Dataset: images (GitHub, geezerfluid/phishguard-ai). Classes: legitimate, phishing.

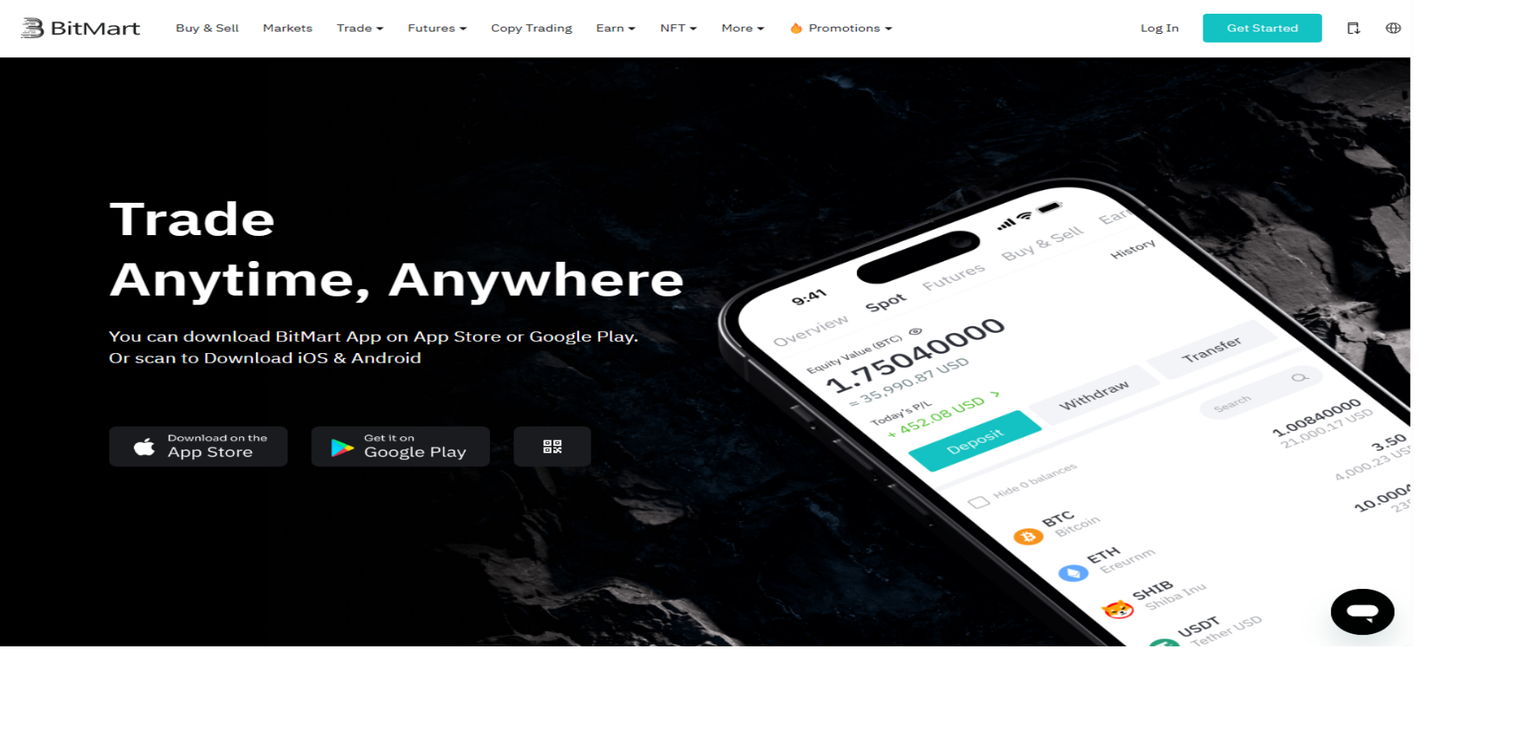
Label: phishing

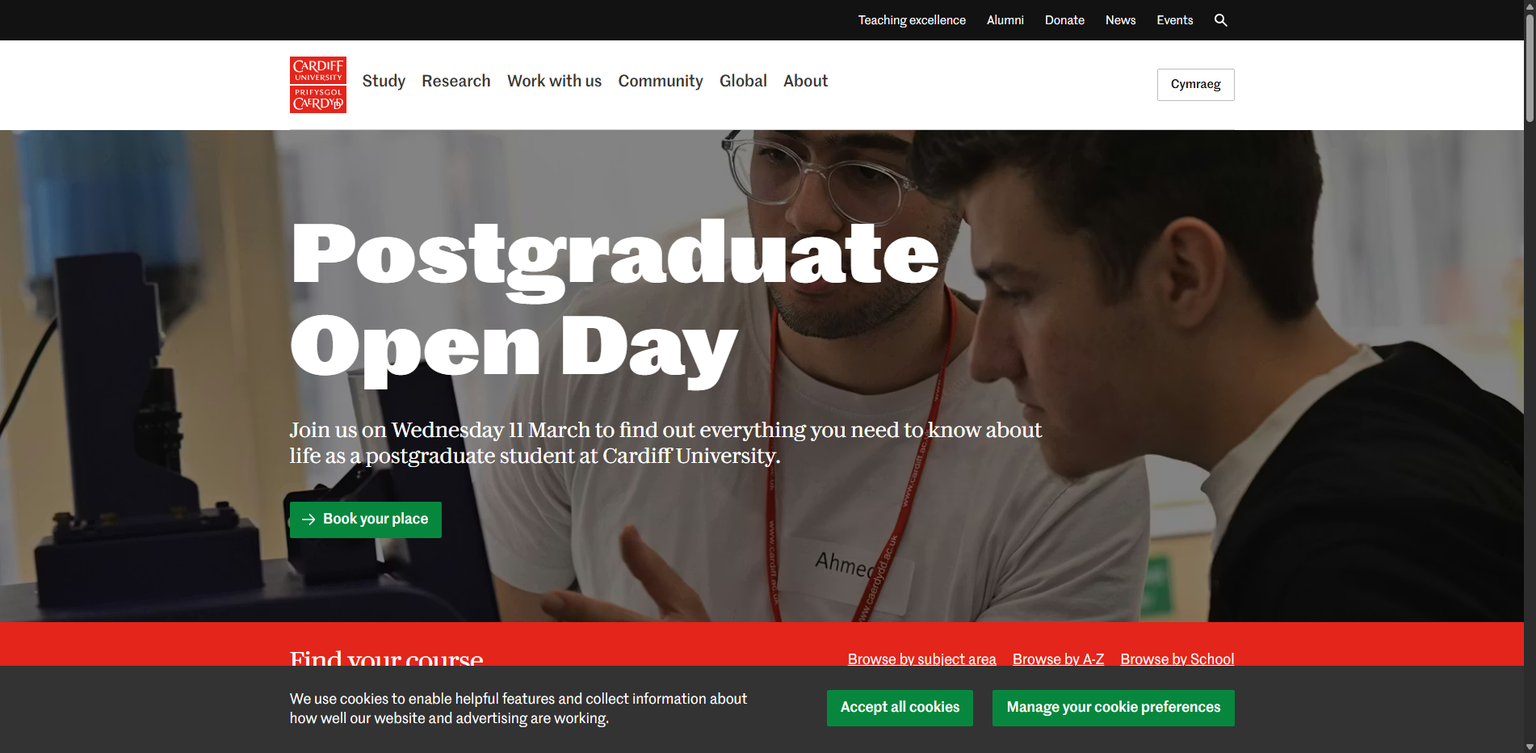
Label: legitimate

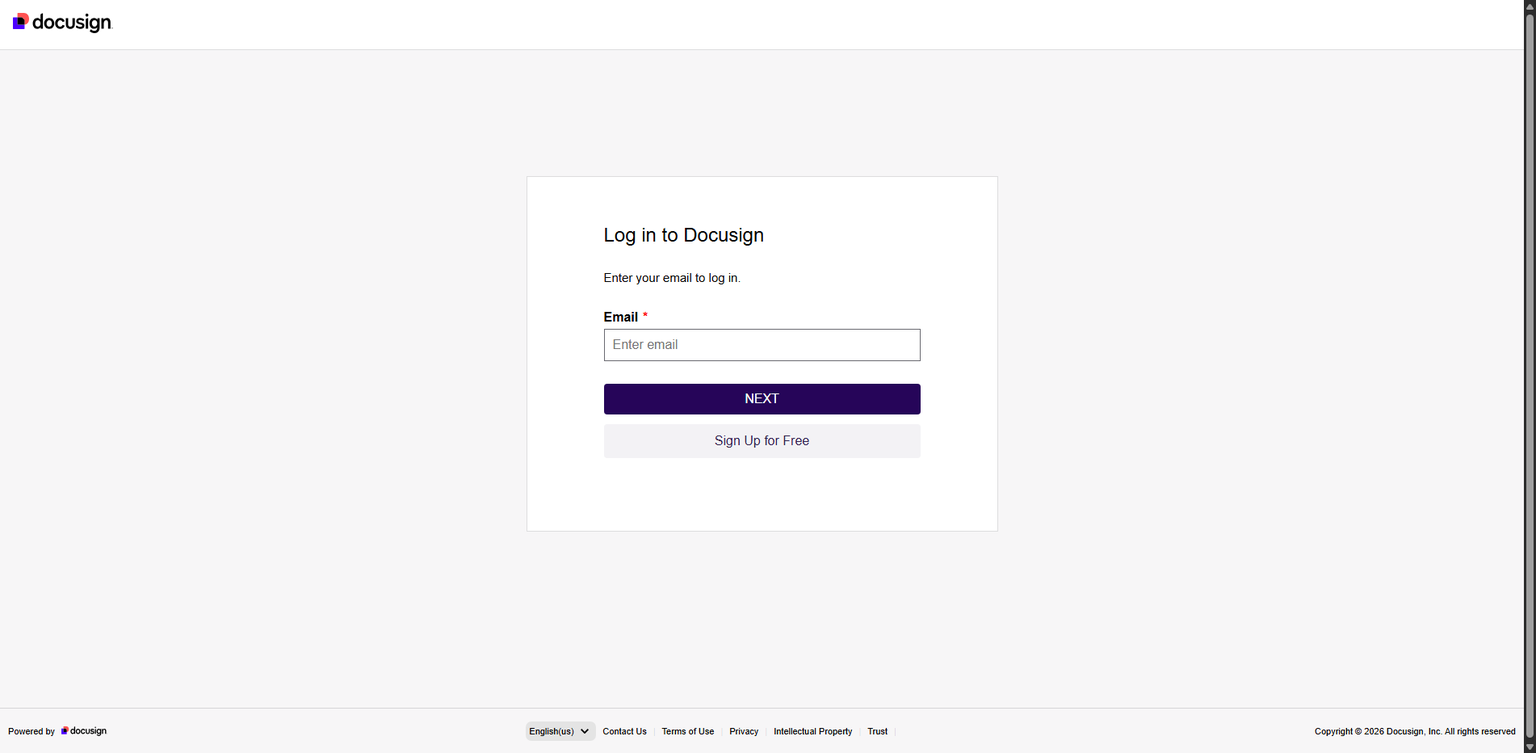
Label: phishing

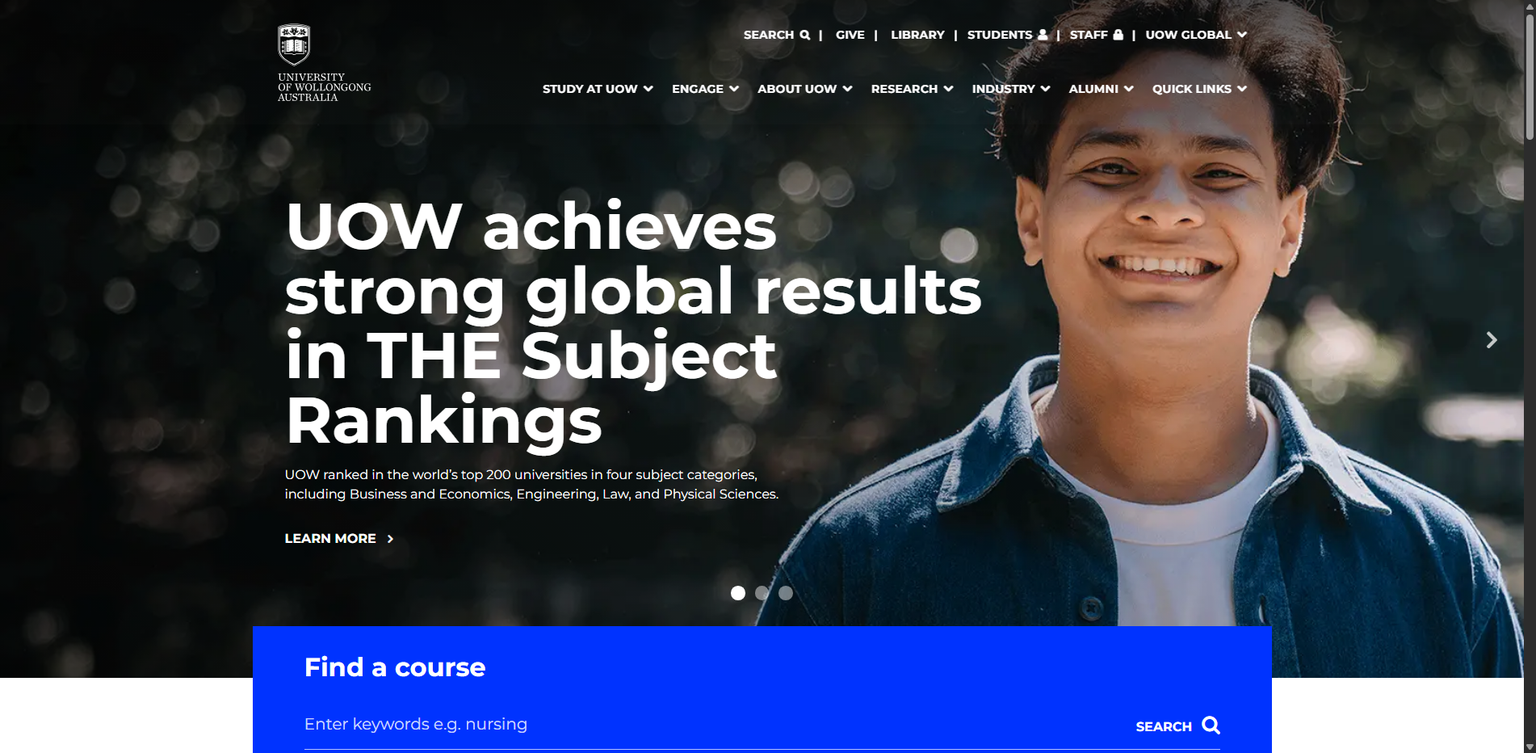
Label: legitimate

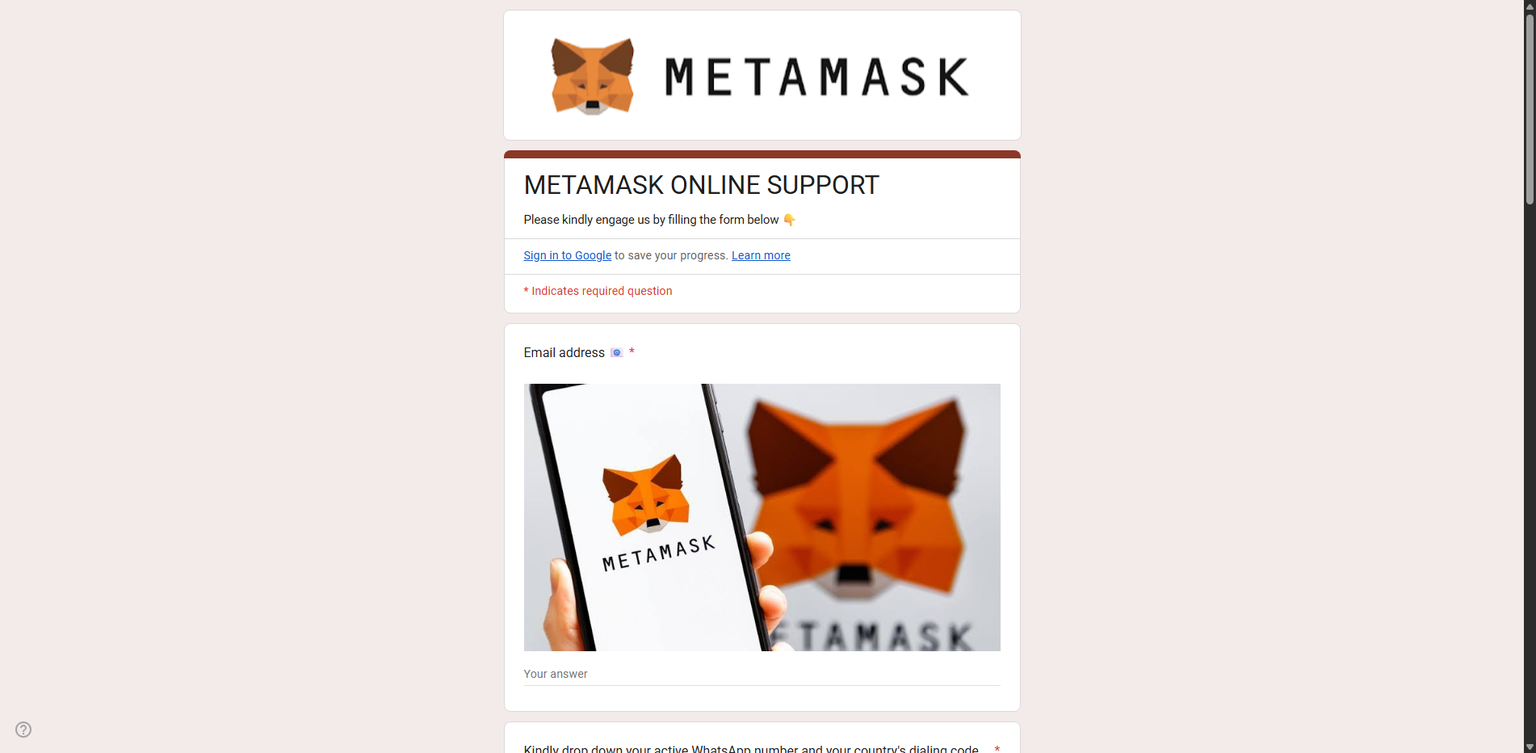
Label: phishing

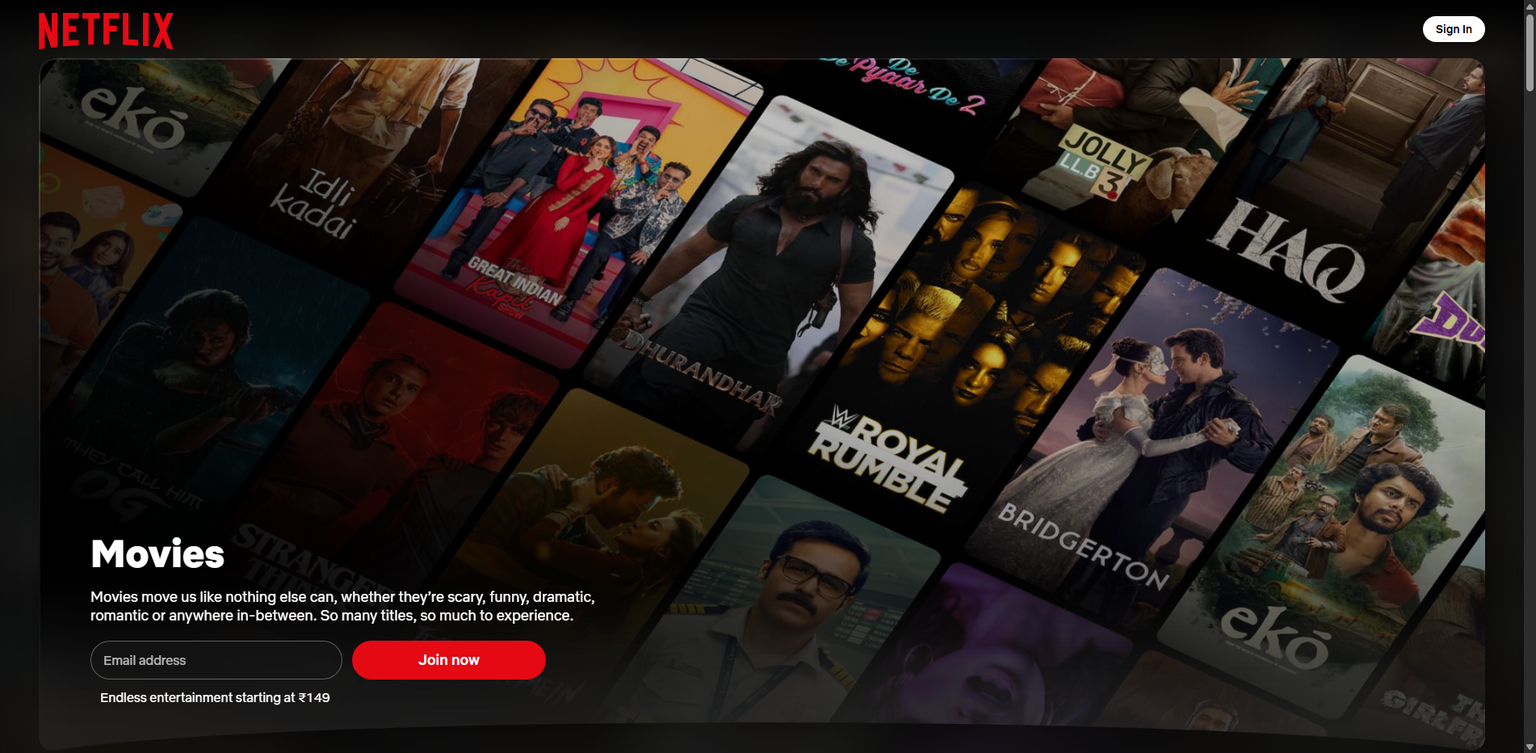
Label: legitimate
